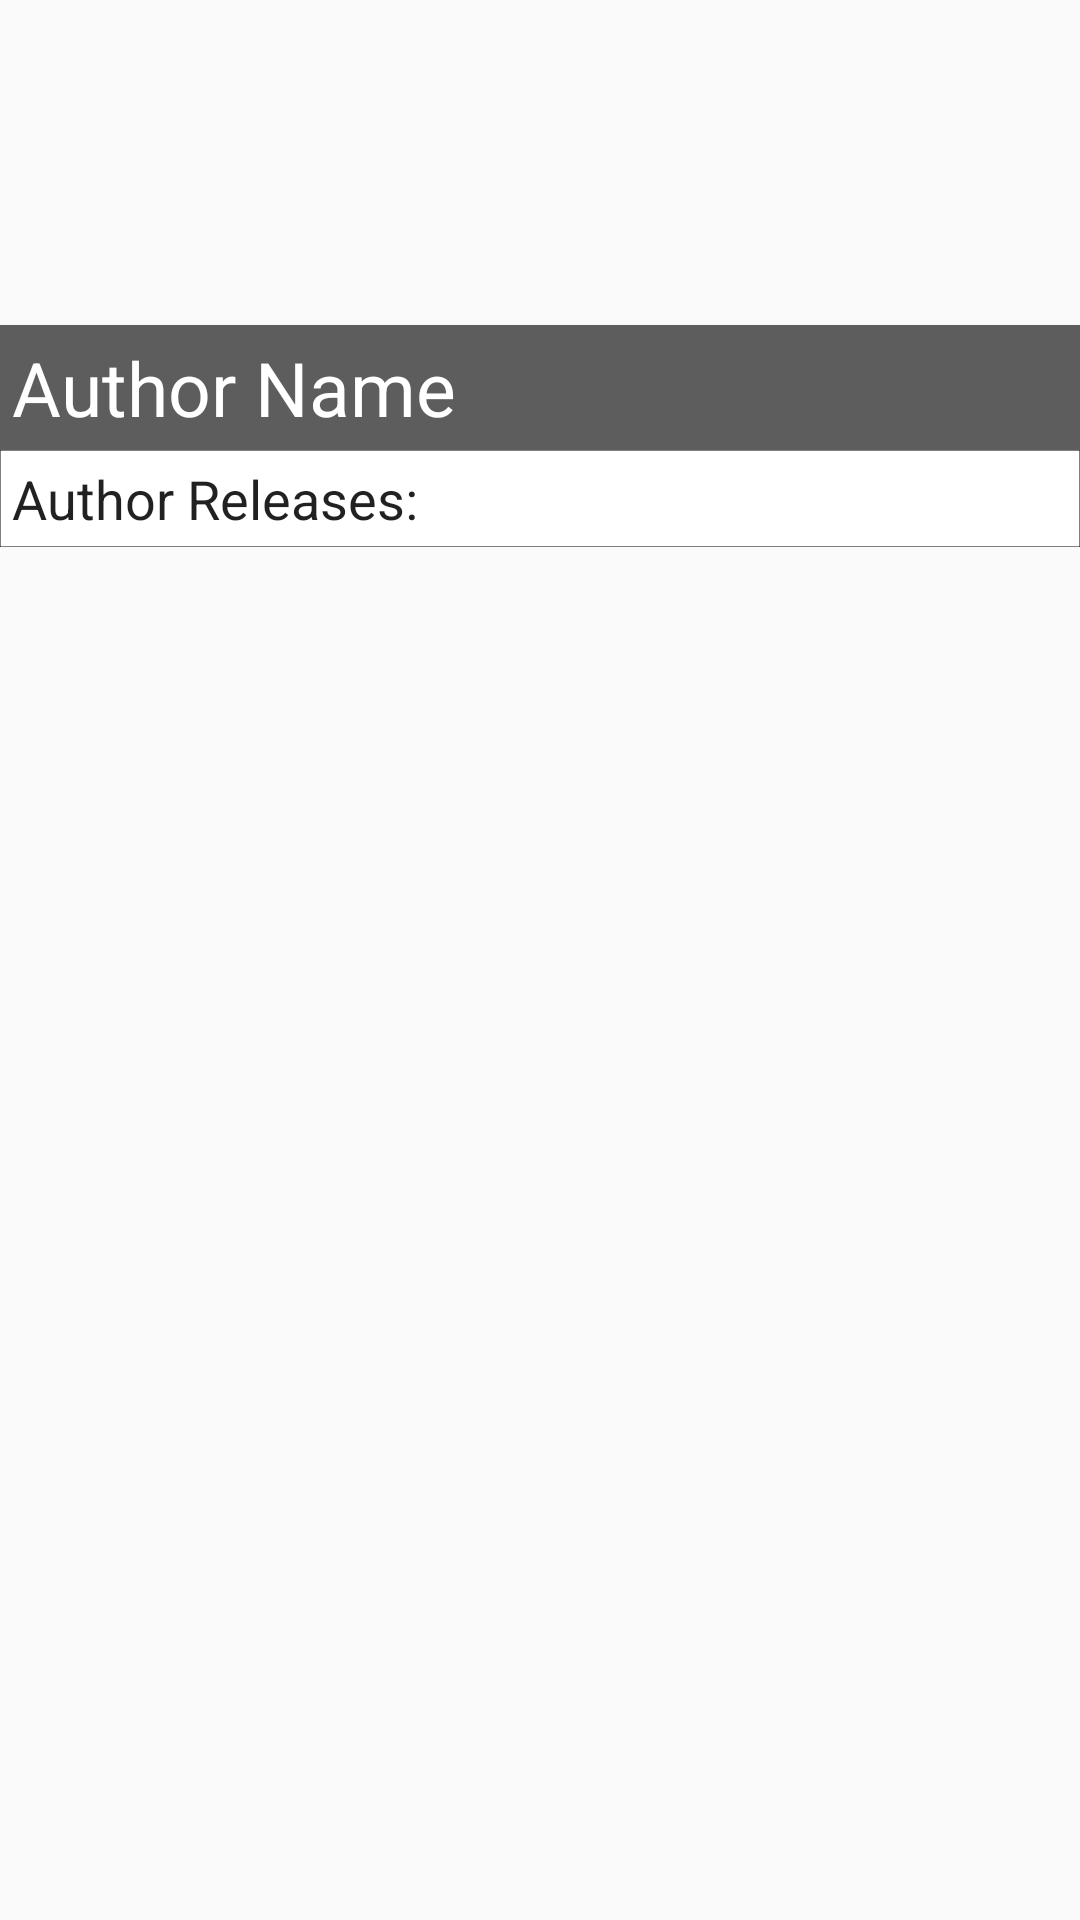

Write the Android layout XML for this screen, with the resource values it uses.
<!-- AndroidManifest.xml: application theme AppTheme -->
<!-- res/layout/author_dialog.xml -->
<?xml version="1.0" encoding="utf-8"?>
<RelativeLayout xmlns:android="http://schemas.android.com/apk/res/android"
    android:layout_width="match_parent" android:layout_height="match_parent">

    <ImageView
        android:id="@+id/author_gravatar"
        android:layout_width="match_parent"
        android:layout_height="150dp"
        android:scaleType="centerCrop"
        android:src="@drawable/cpan_logo"/>

    <LinearLayout
        android:layout_width="match_parent"
        android:layout_height="wrap_content"
        android:background="#a0000000"
        android:padding="4dp"
        android:layout_alignBottom="@+id/author_gravatar">

        <TextView
            android:id="@+id/author_name"
            android:ellipsize="end"
            android:maxLines="1"
            android:layout_width="wrap_content"
            android:layout_height="wrap_content"
            android:textSize="25sp"
            android:text="Author Name"
            android:textColor="@android:color/white"/>

    </LinearLayout>

    <TextView
        android:id="@+id/releases_label"
        android:layout_width="match_parent"
        android:layout_height="wrap_content"
        android:background="@drawable/border_black"
        android:text="Author Releases:"
        android:layout_below="@+id/author_gravatar"
        android:textSize="18sp"
        android:padding="4dp"
        android:elevation="4dp"/>

    <android.support.v7.widget.RecyclerView
        android:id="@+id/recycler_view"
        android:scrollbars="vertical"
        android:layout_width="match_parent"
        android:layout_height="match_parent"
        android:layout_below="@+id/releases_label"/>

</RelativeLayout>
<!-- resources referenced by this layout -->
<resources>
  <!-- drawable border_black (drawable) -->
  <?xml version="1.0" encoding="utf-8"?>
  <layer-list xmlns:android="http://schemas.android.com/apk/res/android">
      <item>
          <shape android:shape="rectangle">
              <solid android:color="#00000000" />
              <stroke
                  android:width="1px"
                  android:color="#FF000000" />
          </shape>
      </item>
      <item>
          <shape xmlns:android="http://schemas.android.com/apk/res/android"
              android:shape="rectangle">
              <solid android:color="#ffffffff"/>
              <stroke
                  android:width="1px"
                  android:color="#00000000" />
          </shape>
      </item>
  </layer-list>
  <style name="AppTheme" parent="AppTheme.Base" />
  <style name="AppTheme.Base" parent="Theme.AppCompat.Light.DarkActionBar">
          <item name="android:windowNoTitle">true</item>
          <item name="windowActionBar">false</item>
          <item name="colorPrimaryDark">@color/color_primary_dark</item>
          <item name="colorPrimary">@color/color_primary</item>
          <item name="android:textColorPrimary">#de000000</item>
          <item name="android:textColorSecondary">#8a000000</item>
          <item name="android:textColor">#de000000</item>
          <item name="showcaseViewStyle">@style/CustomShowcaseTheme2</item>
      </style>
  <color name="color_primary_dark">#ff455a64</color>
  <color name="color_primary">#ff607d8b</color>
  <style name="CustomShowcaseTheme2" parent="ShowcaseView">
          <item name="sv_backgroundColor">@color/color_primary_dark_alpha</item>
          <item name="sv_showcaseColor">@color/color_primary</item>
          <item name="sv_buttonText">Ok</item>
          <item name="sv_buttonBackgroundColor">@color/red</item>
          <item name="sv_tintButtonColor">false</item>
      </style>
  <color name="color_primary_dark_alpha">#be455a64</color>
  <color name="red">#FFFF0000</color>
</resources>
